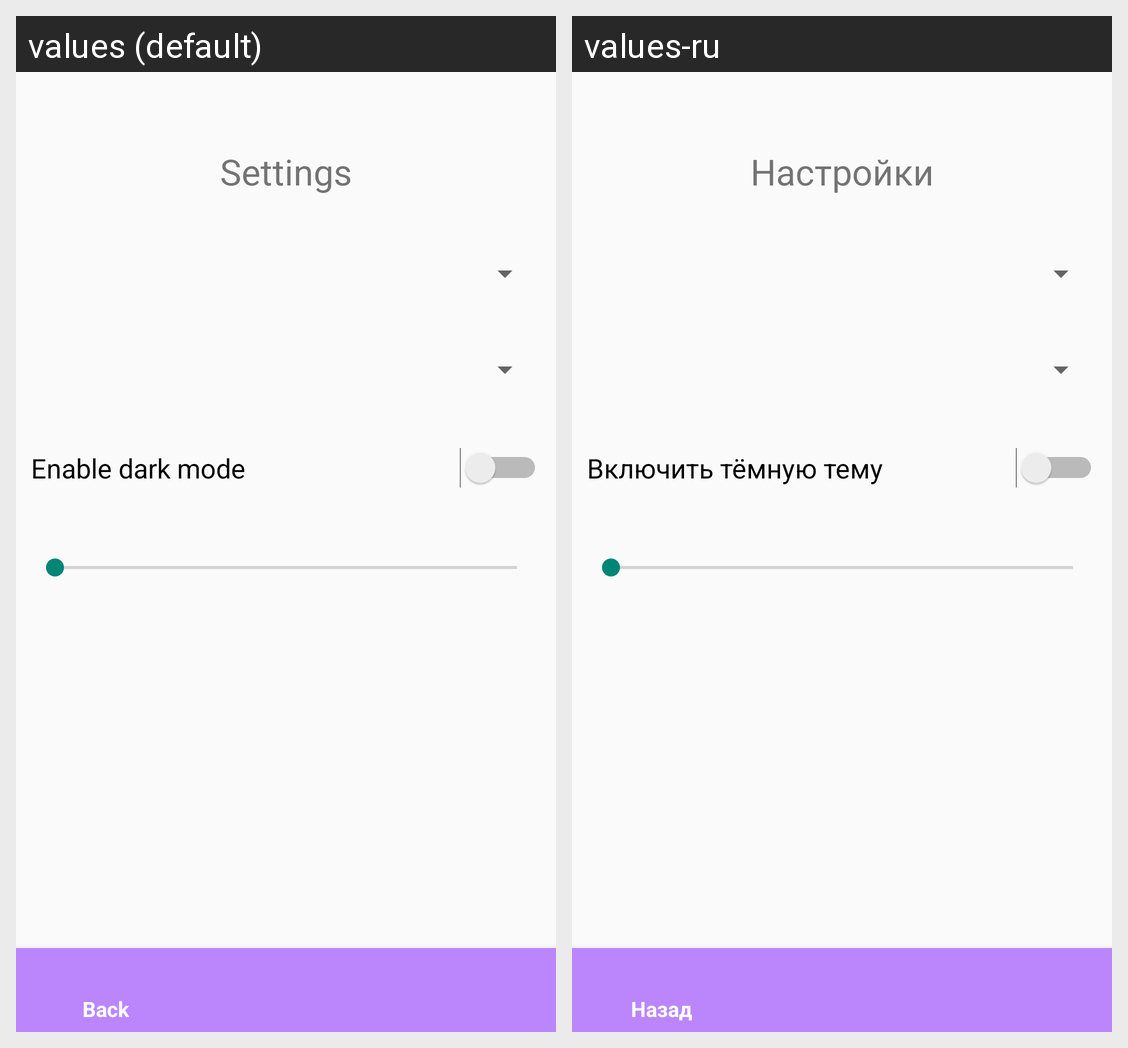

Locale-by-locale string values for the Android screen shown in this grid:
Android screen res/layout/activity_settings.xml rendered under 2 locales, left to right: values (default), values-ru. Device: Nexus 5 (rendered at 1080×1920; each locale shown at half size, 540×960, under a caption strip naming it); theme Theme.CPU_Catalog2.
Strings drawn on this screen, with the default value and each locale's value (text and hints the layout hard-codes, and strings that could not be matched under every locale, appear in the picture but are not listed):

settings_title
  values: Settings
  values-ru: Настройки

settings_enable_dm
  values: Enable dark mode
  values-ru: Включить тёмную тему
